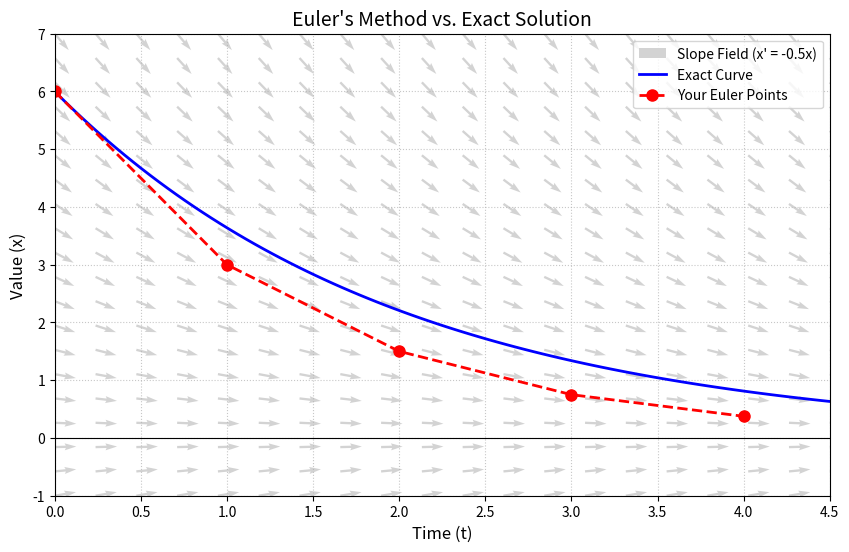

Recreate this plot in Python.
import numpy as np
import matplotlib.pyplot as plt

x = [0, 1, 2, 3, 4]
y = [6, 3, 1.5, 0.75, 0.375]
f = lambda x: 6 * np.exp(-x / 2)
plotx = np.linspace(0, 5, 100)
t_grid = np.linspace(0, max(x) + 0.5, 20)
x_grid = np.linspace(-1, 7, 20)
T, X = np.meshgrid(t_grid, x_grid)
U = np.ones_like(T)
V = -X / 2
N = np.sqrt(U**2 + V**2)
U = U / N
V = V / N

plt.figure(figsize=(10, 6))
plt.quiver(
    T,
    X,
    U,
    V,
    color="lightgray",
    angles="xy",
    headwidth=3,
    label="Slope Field (x' = -0.5x)",
)

plt.plot(plotx, f(plotx), "b-", linewidth=2, label="Exact Curve")
plt.plot(x, y, "ro--", linewidth=2, markersize=8, label="Your Euler Points")
plt.title("Euler's Method vs. Exact Solution", fontsize=14)
plt.xlabel("Time (t)", fontsize=12)
plt.ylabel("Value (x)", fontsize=12)
plt.axhline(0, color="black", linewidth=0.8)  # x-axis
plt.grid(True, linestyle=":", alpha=0.7)
plt.legend(loc="upper right")
plt.xlim(0, max(x) + 0.5)
plt.ylim(-1, 7)
plt.show()
